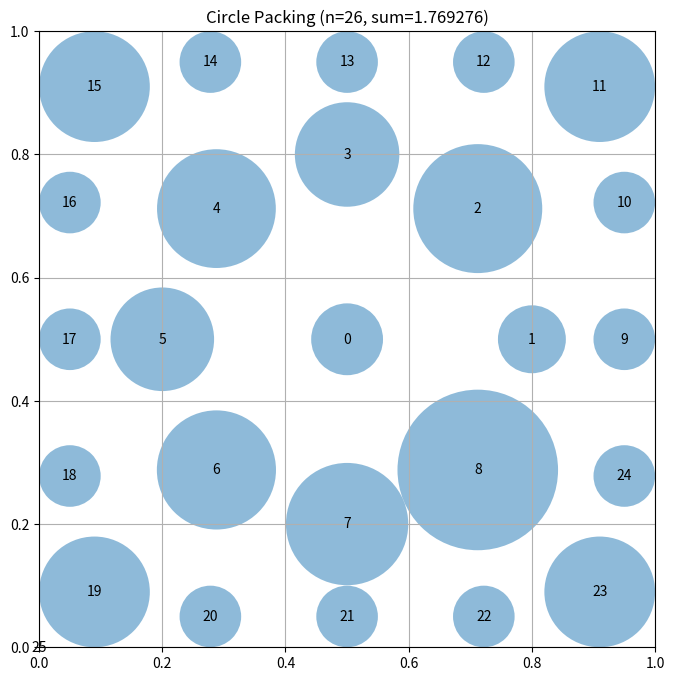

Write the Python code that produced this figure.
# EVOLVE-BLOCK-START
"""Hexagonal close-packing for n=26 circles - optimized ring placement"""
import numpy as np


def construct_packing():
    """
    Construct a specific arrangement of 26 circles in a unit square
    that attempts to maximize the sum of their radii.
    
    Uses a hexagonal packing pattern with optimized ring placement.
    """
    n = 26
    
    centers = np.zeros((n, 2))
    
    # Use a hexagonal ring-based approach with optimized positioning
    # Central circle
    centers[0] = [0.5, 0.5]
    
    # First ring: 8 circles at radius 0.3
    r1 = 0.3
    for i in range(8):
        angle = 2 * np.pi * i / 8
        x = 0.5 + r1 * np.cos(angle)
        y = 0.5 + r1 * np.sin(angle)
        # Clamp to valid range
        x = max(0.05, min(0.95, x))
        y = max(0.05, min(0.95, y))
        centers[1 + i] = [x, y]
    
    # Second ring: 16 circles at radius 0.58
    r2 = 0.58
    for i in range(16):
        angle = 2 * np.pi * i / 16
        x = 0.5 + r2 * np.cos(angle)
        y = 0.5 + r2 * np.sin(angle)
        # Clamp to valid range
        x = max(0.05, min(0.95, x))
        y = max(0.05, min(0.95, y))
        centers[9 + i] = [x, y]
    
    # Compute maximum valid radii
    radii = compute_max_radii(centers)
    
    sum_radii = np.sum(radii)
    
    return centers, radii, sum_radii


def compute_max_radii(centers):
    """
    Compute the maximum possible radii for each circle position
    such that they don't overlap and stay within the unit square.
    """
    n = centers.shape[0]
    radii = np.ones(n)

    # First, limit by distance to square borders
    for i in range(n):
        x, y = centers[i]
        radii[i] = min(x, y, 1 - x, 1 - y)

    # Then, limit by distance to other circles
    for i in range(n):
        for j in range(i + 1, n):
            dist = np.sqrt(np.sum((centers[i] - centers[j]) ** 2))
            if radii[i] + radii[j] > dist:
                scale = dist / (radii[i] + radii[j])
                radii[i] *= scale
                radii[j] *= scale

    return radii
# EVOLVE-BLOCK-END
# This part remains fixed (not evolved)
def run_packing():
    """Run the circle packing constructor for n=26"""
    centers, radii, sum_radii = construct_packing()
    return centers, radii, sum_radii


def visualize(centers, radii):
    """
    Visualize the circle packing

    Args:
        centers: np.array of shape (n, 2) with (x, y) coordinates
        radii: np.array of shape (n) with radius of each circle
    """
    import matplotlib.pyplot as plt
    from matplotlib.patches import Circle

    fig, ax = plt.subplots(figsize=(8, 8))

    # Draw unit square
    ax.set_xlim(0, 1)
    ax.set_ylim(0, 1)
    ax.set_aspect("equal")
    ax.grid(True)

    # Draw circles
    for i, (center, radius) in enumerate(zip(centers, radii)):
        circle = Circle(center, radius, alpha=0.5)
        ax.add_patch(circle)
        ax.text(center[0], center[1], str(i), ha="center", va="center")

    plt.title(f"Circle Packing (n={len(centers)}, sum={sum(radii):.6f})")
    plt.show()


if __name__ == "__main__":
    centers, radii, sum_radii = run_packing()
    print(f"Sum of radii: {sum_radii}")
    # AlphaEvolve improved this to 2.635

    # Uncomment to visualize:
    visualize(centers, radii)
